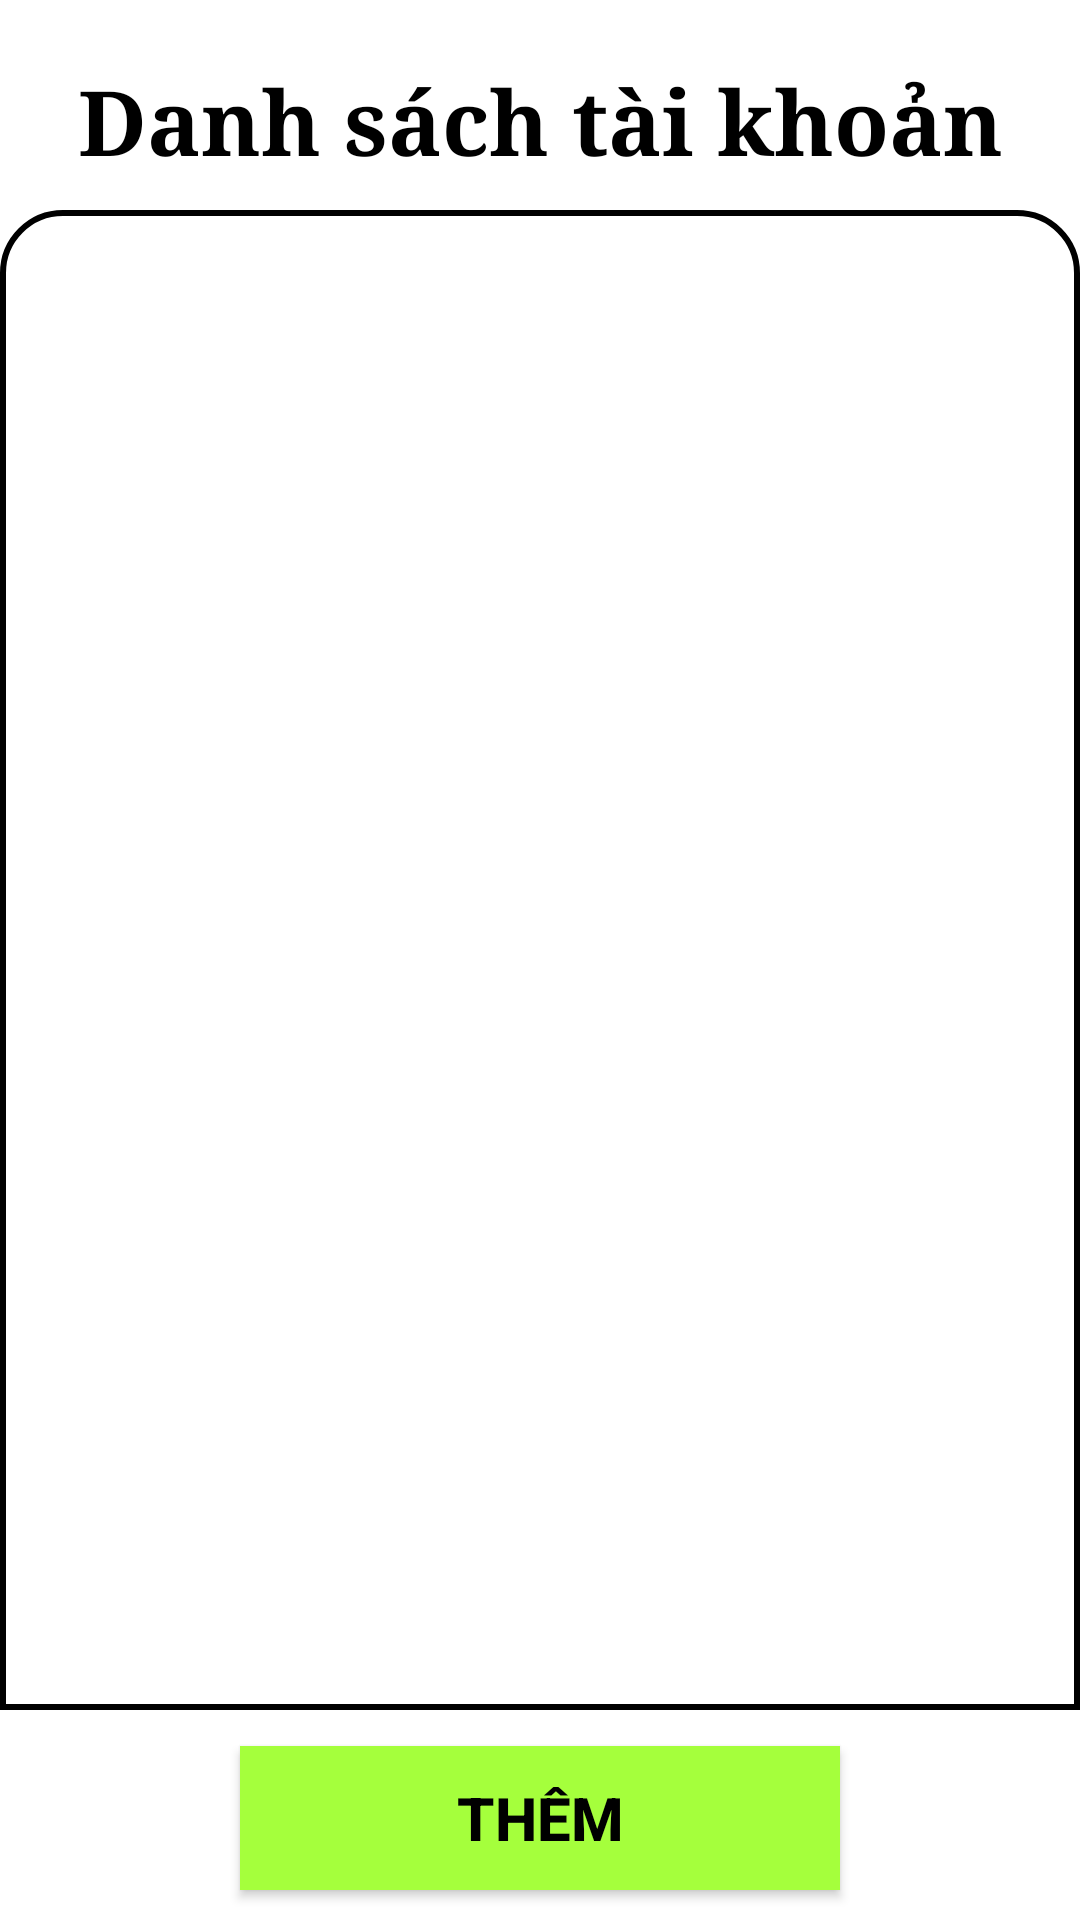

Android layout source for this screen:
<!-- AndroidManifest.xml: application theme Theme.ListViewDacTrung -->
<!-- res/layout/activity_main.xml -->
<?xml version="1.0" encoding="utf-8"?>
<androidx.constraintlayout.widget.ConstraintLayout xmlns:android="http://schemas.android.com/apk/res/android"
    xmlns:app="http://schemas.android.com/apk/res-auto"
    xmlns:tools="http://schemas.android.com/tools"
    android:layout_width="match_parent"
    android:layout_height="match_parent"
    tools:context=".MainActivity"
    android:background="@color/white">

    <ListView
        android:id="@+id/listviewsv"
        android:layout_width="0dp"
        android:layout_height="match_parent"
        android:layout_marginTop="70dp"
        android:layout_marginBottom="70dp"
        android:background="@drawable/borderlist"
        app:layout_constraintBottom_toBottomOf="parent"
        app:layout_constraintStart_toStartOf="parent"
        app:layout_constraintTop_toTopOf="parent" />

    <TextView
        android:id="@+id/textView4"
        android:layout_width="wrap_content"
        android:layout_height="wrap_content"
        android:layout_marginTop="20dp"
        android:fontFamily="serif"
        android:text="Danh sách tài khoản"
        android:textColor="@color/black"
        android:textSize="30sp"
        android:textStyle="bold"
        app:layout_constraintEnd_toEndOf="parent"
        app:layout_constraintStart_toStartOf="parent"
        app:layout_constraintTop_toTopOf="parent" />

    <androidx.appcompat.widget.AppCompatButton
        android:id="@+id/button"
        android:layout_width="200dp"
        android:layout_height="48dp"
        android:layout_marginBottom="10dp"
        android:background="#A5FF3C"
        android:text="Thêm"
        android:textColor="@color/black"
        android:textSize="20sp"
        android:textStyle="bold"
        app:layout_constraintBottom_toBottomOf="parent"
        app:layout_constraintEnd_toEndOf="parent"
        app:layout_constraintStart_toStartOf="parent" />

</androidx.constraintlayout.widget.ConstraintLayout>
<!-- resources referenced by this layout -->
<resources>
  <!-- drawable borderlist (drawable) -->
  <?xml version="1.0" encoding="utf-8"?>
  <shape xmlns:android="http://schemas.android.com/apk/res/android">
      <stroke android:color="@color/black" android:width="2dp"/>
      <corners android:topLeftRadius="20dp" android:topRightRadius="20dp" />
  </shape>
  <style name="Theme.ListViewDacTrung" parent="Theme.MaterialComponents.DayNight.DarkActionBar">
          
          <item name="colorPrimary">@color/purple_500</item>
          <item name="colorPrimaryVariant">@color/purple_700</item>
          <item name="colorOnPrimary">@color/white</item>
          
          <item name="colorSecondary">@color/teal_200</item>
          <item name="colorSecondaryVariant">@color/teal_700</item>
          <item name="colorOnSecondary">@color/black</item>
          
          <item name="android:statusBarColor" tools:targetApi="l">?attr/colorPrimaryVariant</item>
          
      </style>
  <!-- not gathered from this repository: default colours our renderer supplied (Android Studio template values) -->
  <color name="purple_500">#FF6200EE</color>
  <color name="purple_700">#FF3700B3</color>
  <color name="teal_200">#FF03DAC5</color>
  <color name="teal_700">#FF018786</color>
  <color name="black">#FF000000</color>
  <color name="white">#FFFFFFFF</color>
</resources>
